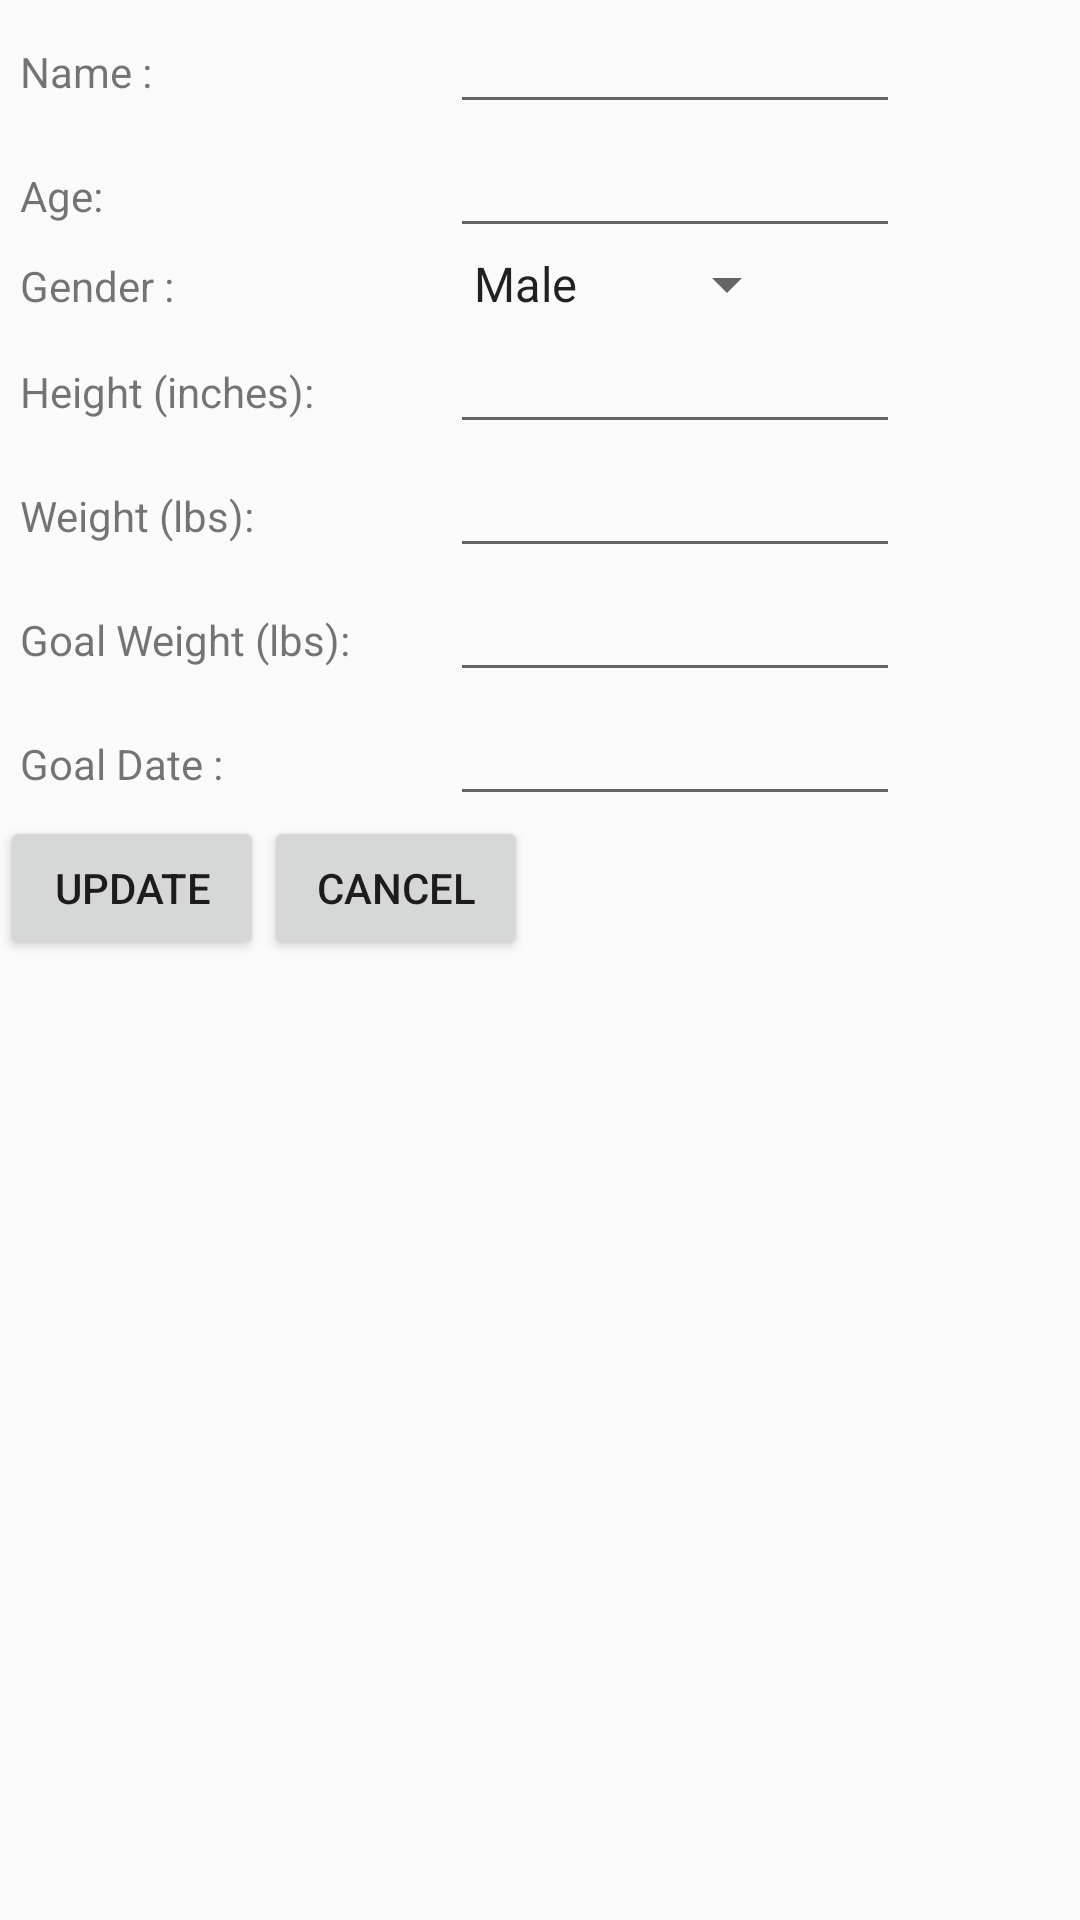

Here is an Android app screen rendered from its layout file. Give the layout XML and the strings, colors and styles it references.
<!-- AndroidManifest.xml: application theme AppTheme -->
<!-- res/layout/activity_edit_profile.xml -->
<?xml version="1.0" encoding="utf-8"?>
<android.support.constraint.ConstraintLayout xmlns:android="http://schemas.android.com/apk/res/android"
    xmlns:app="http://schemas.android.com/apk/res-auto"
    xmlns:tools="http://schemas.android.com/tools"
    android:layout_width="match_parent"
    android:layout_height="match_parent"
    tools:context="com.satturi.android.activitytracker.EditProfile">

    <LinearLayout
        android:layout_width="wrap_content"
        android:layout_height="wrap_content"
        android:layout_centerHorizontal="true"
        android:layout_centerVertical="true"
        android:orientation="vertical">

        <LinearLayout
            android:layout_width="wrap_content"
            android:layout_height="wrap_content"
            android:orientation="horizontal">

            <TextView
                android:layout_width="150dip"
                android:layout_height="wrap_content"
                android:text="  Name : " />

            <EditText
                android:id="@+id/Name"
                android:layout_width="150dip"
                android:layout_height="wrap_content"
                android:inputType="text" />
        </LinearLayout>

        <LinearLayout
            android:layout_width="wrap_content"
            android:layout_height="wrap_content"
            android:orientation="horizontal">

            <TextView
                android:layout_width="150dip"
                android:layout_height="wrap_content"
                android:text="  Age: " />

            <EditText
                android:id="@+id/Age"
                android:layout_width="150dip"
                android:layout_height="wrap_content"
                android:inputType="number" />
        </LinearLayout>

        <LinearLayout
            android:layout_width="wrap_content"
            android:layout_height="wrap_content"
            android:orientation="horizontal">

            <TextView
                android:layout_width="150dip"
                android:layout_height="wrap_content"
                android:text="  Gender : " />

            <Spinner
                android:id="@+id/egender"
                android:layout_width="wrap_content"
                android:layout_height="wrap_content"
                android:layout_weight="1"
                android:entries="@array/gender" />
        </LinearLayout>

        <LinearLayout
            android:layout_width="wrap_content"
            android:layout_height="wrap_content"
            android:orientation="horizontal">

            <TextView
                android:layout_width="150dip"
                android:layout_height="wrap_content"
                android:text="  Height (inches): " />

            <EditText
                android:id="@+id/Height"
                android:layout_width="150dip"
                android:layout_height="wrap_content"
                android:inputType="number" />
        </LinearLayout>

        <LinearLayout
            android:layout_width="wrap_content"
            android:layout_height="wrap_content"
            android:orientation="horizontal">

            <TextView
                android:layout_width="150dip"
                android:layout_height="wrap_content"
                android:text="  Weight (lbs): " />

            <EditText
                android:id="@+id/Weight"
                android:layout_width="150dip"
                android:layout_height="wrap_content"
                android:inputType="number" />
        </LinearLayout>

        <LinearLayout
            android:layout_width="wrap_content"
            android:layout_height="wrap_content"
            android:orientation="horizontal">

            <TextView
                android:layout_width="150dip"
                android:layout_height="wrap_content"
                android:text="  Goal Weight (lbs): " />

            <EditText
                android:id="@+id/GoalWeight"
                android:layout_width="150dip"
                android:layout_height="wrap_content"
                android:inputType="number" />
        </LinearLayout>

        <LinearLayout
            android:layout_width="wrap_content"
            android:layout_height="wrap_content"
            android:orientation="horizontal">

            <TextView
                android:layout_width="150dip"
                android:layout_height="wrap_content"
                android:text="  Goal Date : " />

            <EditText
                android:id="@+id/GoalDate"
                android:layout_width="150dip"
                android:layout_height="wrap_content"
                android:inputType="text" />
        </LinearLayout>

        <LinearLayout
            android:layout_width="wrap_content"
            android:layout_height="wrap_content"
            android:orientation="horizontal">

            <Button
                android:layout_width="wrap_content"
                android:layout_height="wrap_content"
                android:onClick="Update"
                android:text="Update"></Button>

            <Button
                android:layout_width="wrap_content"
                android:layout_height="wrap_content"
                android:onClick="Cancel"
                android:text="Cancel"></Button>
        </LinearLayout>
    </LinearLayout>
</android.support.constraint.ConstraintLayout>
<!-- resources referenced by this layout -->
<resources>
  <string-array name="gender">
          <item>Male</item>
          <item>Female</item>
      </string-array>
  <style name="AppTheme" parent="Theme.AppCompat.Light.DarkActionBar">
          
          <item name="colorPrimary">@color/colorPrimary</item>
          <item name="colorPrimaryDark">@color/colorPrimaryDark</item>
          <item name="colorAccent">@color/colorAccent</item>
      </style>
  <color name="colorPrimary">#3fb5af</color>
  <color name="colorPrimaryDark">#309f4e</color>
  <color name="colorAccent">#FF4081</color>
</resources>
